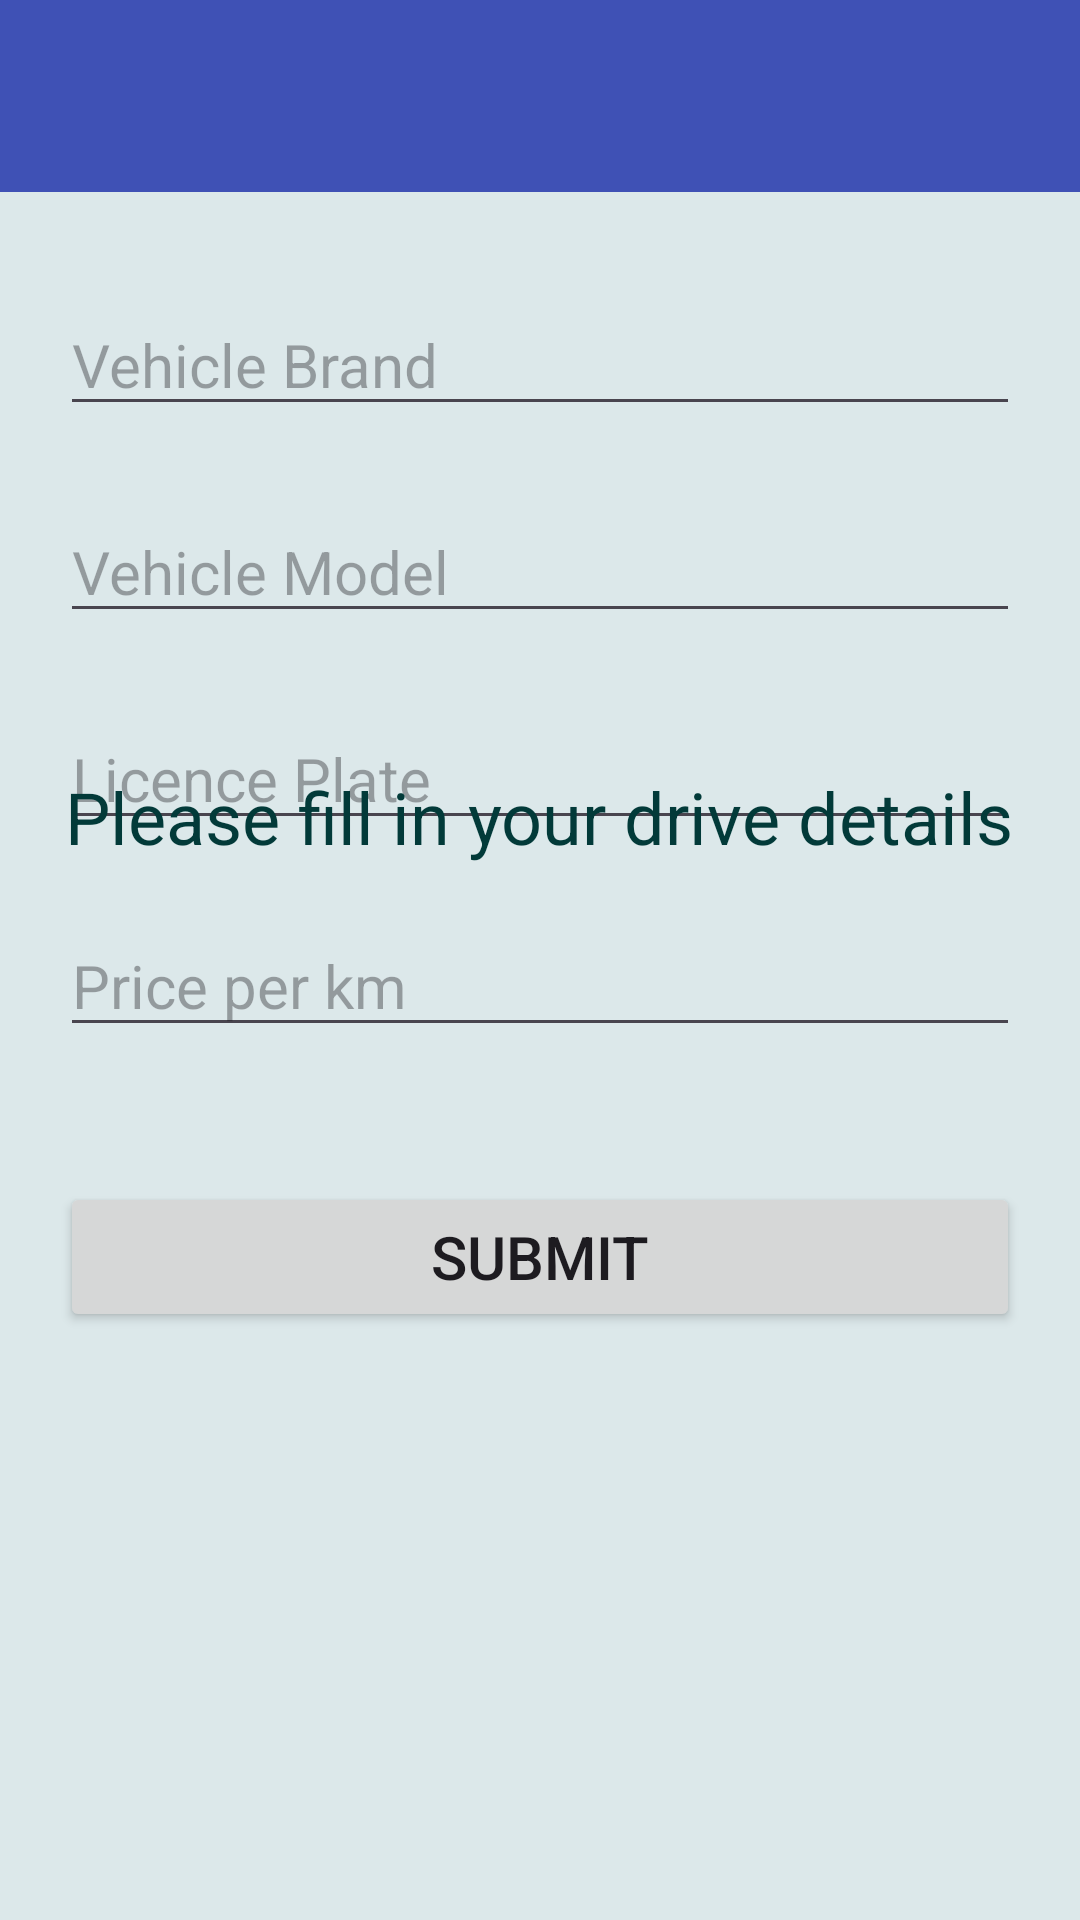

Write the Android layout XML for this screen, with the resource values it uses.
<!-- AndroidManifest.xml: application theme Theme.CarpoolingApplication -->
<!-- res/layout/activity_driver_details.xml -->
<?xml version="1.0" encoding="utf-8"?>
<androidx.constraintlayout.widget.ConstraintLayout xmlns:android="http://schemas.android.com/apk/res/android"
    xmlns:app="http://schemas.android.com/apk/res-auto"
    xmlns:tools="http://schemas.android.com/tools"
    android:id="@+id/main"
    android:layout_width="match_parent"
    android:layout_height="match_parent"
    android:background="#DCE8EA"
    tools:context=".DriverDetailsActivity">

    <androidx.appcompat.widget.Toolbar
        android:id="@+id/toolbar"
        android:layout_width="match_parent"
        android:layout_height="wrap_content"
        android:background="?attr/colorPrimary"
        android:elevation="4dp"
        android:paddingStart="16dp"
        android:paddingEnd="16dp"
        app:layout_constraintEnd_toEndOf="parent"
        app:layout_constraintStart_toStartOf="parent"
        app:layout_constraintTop_toTopOf="parent"
        app:popupTheme="@style/ThemeOverlay.AppCompat.Light"
        app:titleTextColor="@color/white" />

    <LinearLayout
        android:id="@+id/linearLayout"
        android:layout_width="match_parent"
        android:layout_height="wrap_content"
        android:layout_margin="10dp"
        android:layout_marginBottom="44dp"
        android:orientation="vertical"
        android:padding="10dp"
        app:layout_constraintBottom_toTopOf="@+id/btnSubmit"
        app:layout_constraintEnd_toEndOf="parent"
        app:layout_constraintHorizontal_bias="0.473"
        app:layout_constraintStart_toStartOf="parent"
        app:layout_constraintTop_toBottomOf="@+id/tvFillDetails"
        app:layout_constraintVertical_bias="1.0">

        <EditText
            android:id="@+id/edVehicleBrand"
            android:layout_width="match_parent"
            android:layout_height="wrap_content"
            android:layout_marginBottom="25dp"
            android:hint="Vehicle Brand"
            android:textSize="20dp"
            android:inputType="text" />

        <EditText
            android:id="@+id/edVehicleModel"
            android:layout_width="match_parent"
            android:layout_height="wrap_content"
            android:layout_marginBottom="25dp"
            android:hint="Vehicle Model"
            android:textSize="20dp"
            android:inputType="text" />

        <EditText
            android:id="@+id/edLicencePlate"
            android:layout_width="match_parent"
            android:layout_height="wrap_content"
            android:layout_marginBottom="25dp"
            android:hint="Licence Plate"
            android:textSize="20dp"
            android:inputType="text" />

        <EditText
            android:id="@+id/edPrice"
            android:layout_width="match_parent"
            android:layout_height="wrap_content"
            android:layout_marginBottom="25dp"
            android:hint="Price per km"
            android:textSize="20dp"
            android:inputType="numberDecimal" />
    </LinearLayout>


    <TextView
        android:id="@+id/tvFillDetails"
        android:layout_width="wrap_content"
        android:layout_height="wrap_content"
        android:layout_marginTop="192dp"
        android:paddingBottom="20dp"
        android:text="Please fill in your drive details"
        android:textColor="@color/teal_800"
        android:textSize="24sp"
        app:layout_constraintEnd_toEndOf="parent"
        app:layout_constraintHorizontal_bias="0.496"
        app:layout_constraintStart_toStartOf="parent"
        app:layout_constraintTop_toBottomOf="@+id/toolbar" />

    <Button
        android:id="@+id/btnSubmit"
        android:layout_width="match_parent"
        android:layout_height="50dp"
        android:layout_marginLeft="20dp"
        android:layout_marginRight="20dp"
        android:layout_marginBottom="196dp"
        android:text="Submit"
        android:textSize="20dp"
        app:layout_constraintBottom_toBottomOf="parent"
        app:layout_constraintEnd_toEndOf="parent"
        app:layout_constraintHorizontal_bias="0.473"
        app:layout_constraintStart_toStartOf="parent" />


</androidx.constraintlayout.widget.ConstraintLayout>
<!-- resources referenced by this layout -->
<resources>
  <color name="teal_800">#023A39</color>
  <color name="white">#FFFFFFFF</color>
  <style name="Theme.CarpoolingApplication" parent="Base.Theme.CarpoolingApplication" />
  <style name="Base.Theme.CarpoolingApplication" parent="Theme.Material3.DayNight.NoActionBar">
          <item name="colorPrimary">@color/light_primary</item>
          <item name="colorPrimaryVariant">@color/light_primary_variant</item>
          <item name="colorSecondary">@color/light_secondary</item>
          <item name="colorOnPrimary">@color/white</item>
      </style>
  <color name="light_primary">#3F51B5</color>
  <color name="light_primary_variant">#303F9F</color>
  <color name="light_secondary">#FFC107</color>
</resources>
